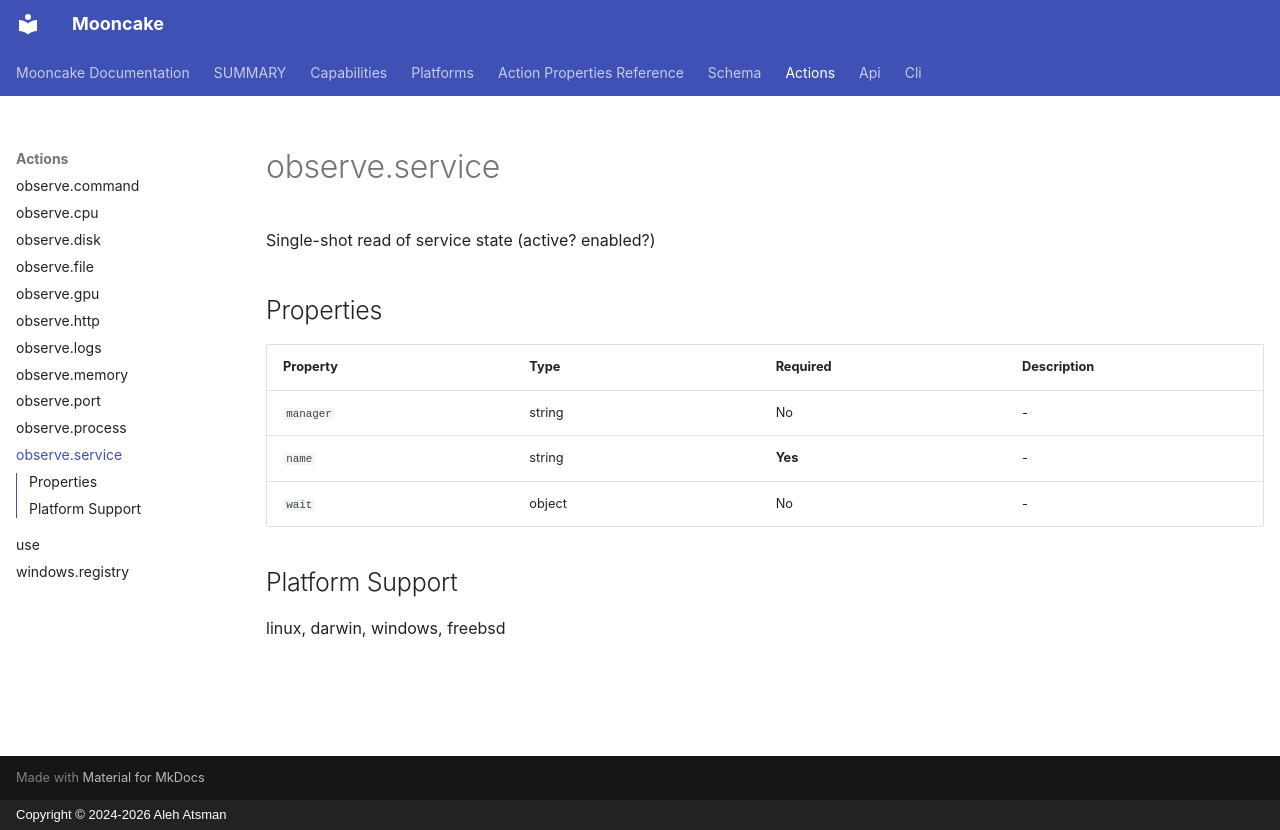

repository: alehatsman/mooncake · page: actions/observe_service/index.html · generator: mkdocs · copyright: Copyright © 2024-2026 Aleh Atsman

---
type: action
name: observe.service
category: system
platforms: [linux, darwin, windows, freebsd]
capabilities:
  dry_run: true
  become: false
  check: false
  diff: true
  cost: true
  reverse: false
  permissions: true
  capture_in_plan: true
---

# observe.service

Single-shot read of service state (active? enabled?)

## Properties

| Property | Type | Required | Description |
|----------|------|----------|-------------|
| `manager` | string | No | - |
| `name` | string | **Yes** | - |
| `wait` | object | No | - |

## Platform Support

linux, darwin, windows, freebsd

<!-- Generated by mooncake docs generate; version dev -->
